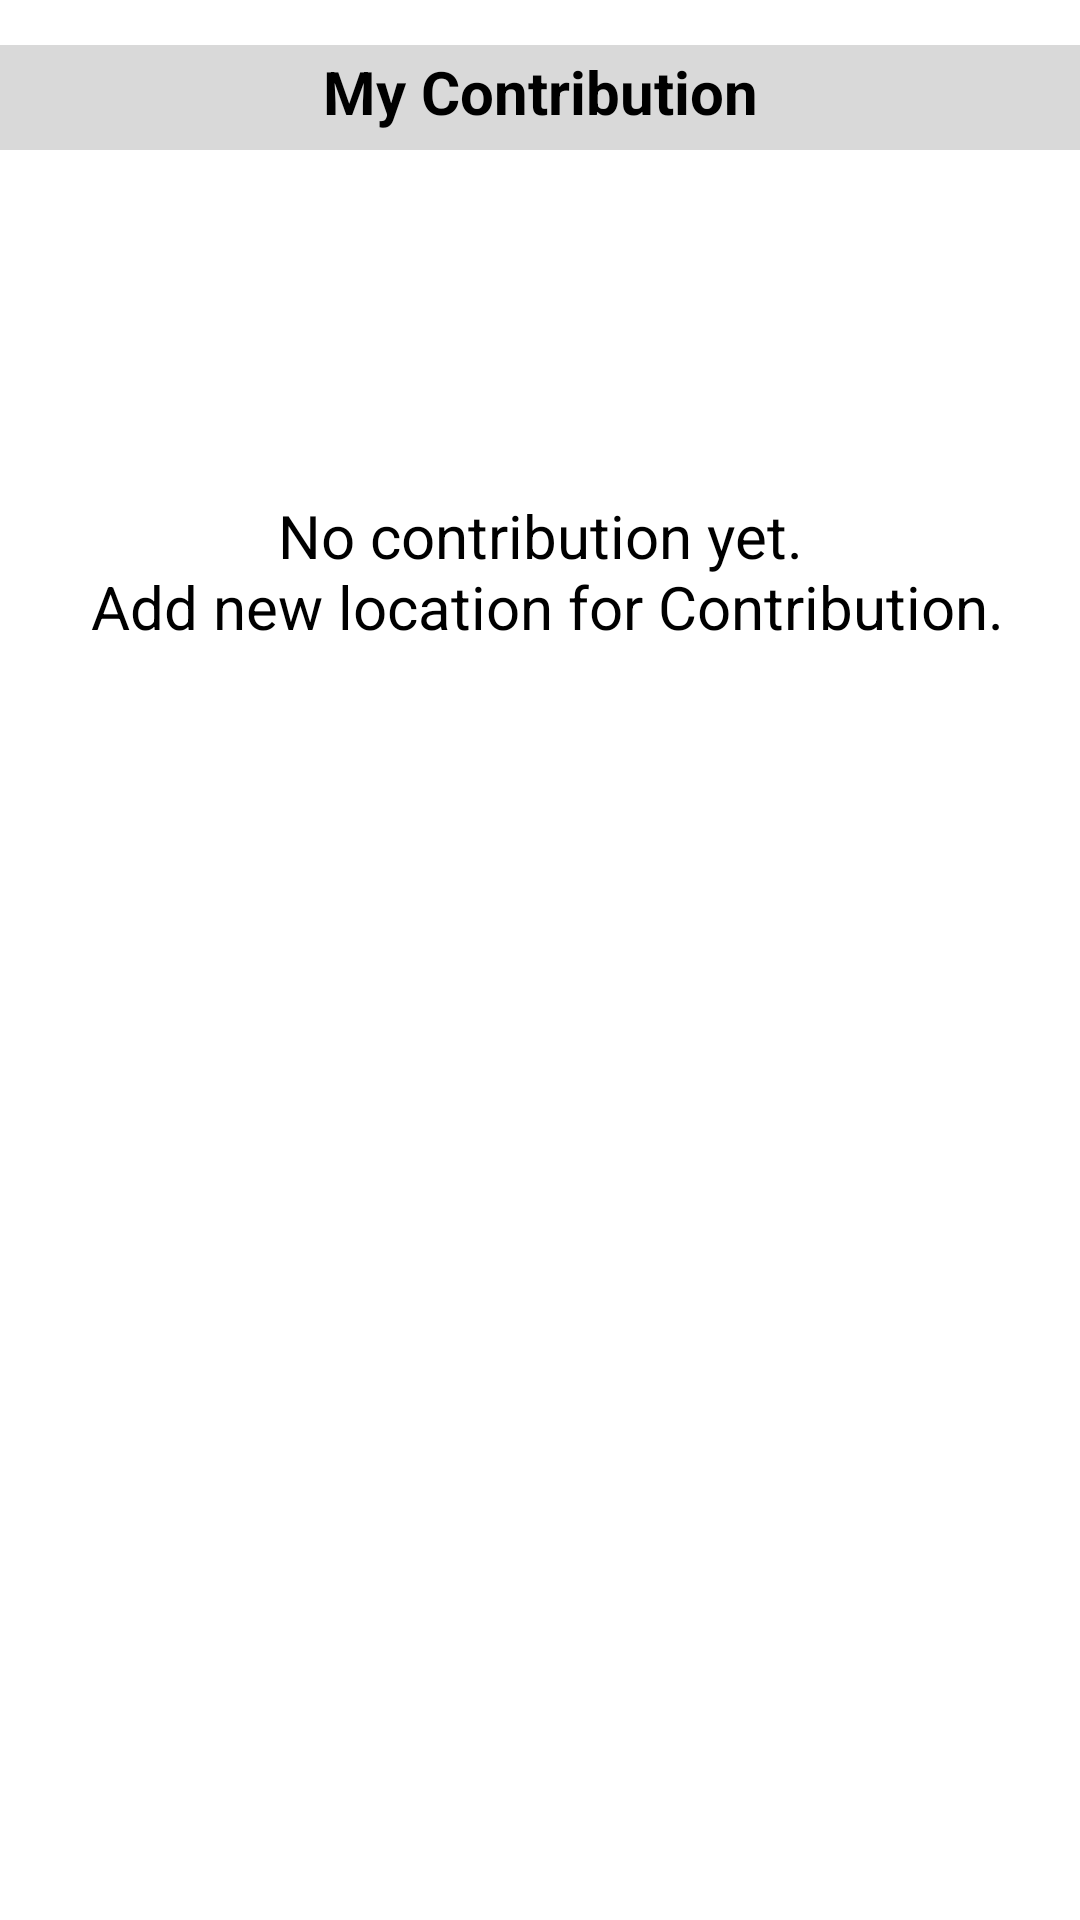

Write the Android layout XML for this screen, with the resource values it uses.
<!-- AndroidManifest.xml: application theme Theme.MCamp -->
<!-- res/layout/activity_my_contrbution.xml -->
<?xml version="1.0" encoding="utf-8"?>
<androidx.constraintlayout.widget.ConstraintLayout xmlns:android="http://schemas.android.com/apk/res/android"
    xmlns:app="http://schemas.android.com/apk/res-auto"
    xmlns:tools="http://schemas.android.com/tools"
    android:layout_width="match_parent"
    android:layout_height="match_parent"
    android:background="@color/white"
    tools:context=".ActivityMyContribution">

    <TextView
        android:id="@+id/title"
        android:layout_width="match_parent"
        android:layout_height="35dp"
        android:layout_marginTop="15dp"
        android:background="@color/title_background"
        android:paddingTop="2dp"
        android:text="@string/my_contribution"
        android:textAlignment="center"
        android:textColor="@color/black"
        android:textSize="20sp"
        android:textStyle="bold"
        app:layout_constraintBottom_toTopOf="@+id/scrollView"
        app:layout_constraintTop_toTopOf="parent"
        tools:ignore="TextSizeCheck" />

    <ScrollView
        android:id="@+id/scrollView"
        android:layout_width="match_parent"
        android:layout_height="0dp"
        app:layout_constraintBottom_toBottomOf="parent"
        app:layout_constraintTop_toBottomOf="@id/title"
        tools:ignore="SpeakableTextPresentCheck">

        <LinearLayout
            android:id="@+id/locations"
            android:layout_width="match_parent"
            android:layout_height="wrap_content"
            android:padding="15dp"
            android:orientation="vertical" >

            <TextView
                android:layout_width="match_parent"
                android:layout_height="wrap_content"
                android:layout_marginTop="100dp"
                android:text="@string/no_contribution_yet_n_add_new_location_for_contribution"
                android:textAlignment="center"
                android:textColor="#000000"
                android:textSize="20sp" />

        </LinearLayout>

    </ScrollView>

</androidx.constraintlayout.widget.ConstraintLayout>
<!-- resources referenced by this layout -->
<resources>
  <color name="black">#FF000000</color>
  <color name="title_background">#FFD9D9D9</color>
  <color name="white">#FFFFFFFF</color>
  <string name="my_contribution">My Contribution</string>
  <string name="no_contribution_yet_n_add_new_location_for_contribution">No contribution yet.\n Add new location for Contribution.</string>
  <style name="Theme.MCamp" parent="Base.Theme.MCamp" />
  <style name="Base.Theme.MCamp" parent="Theme.Material3.DayNight.NoActionBar">
          
          
      </style>
</resources>
